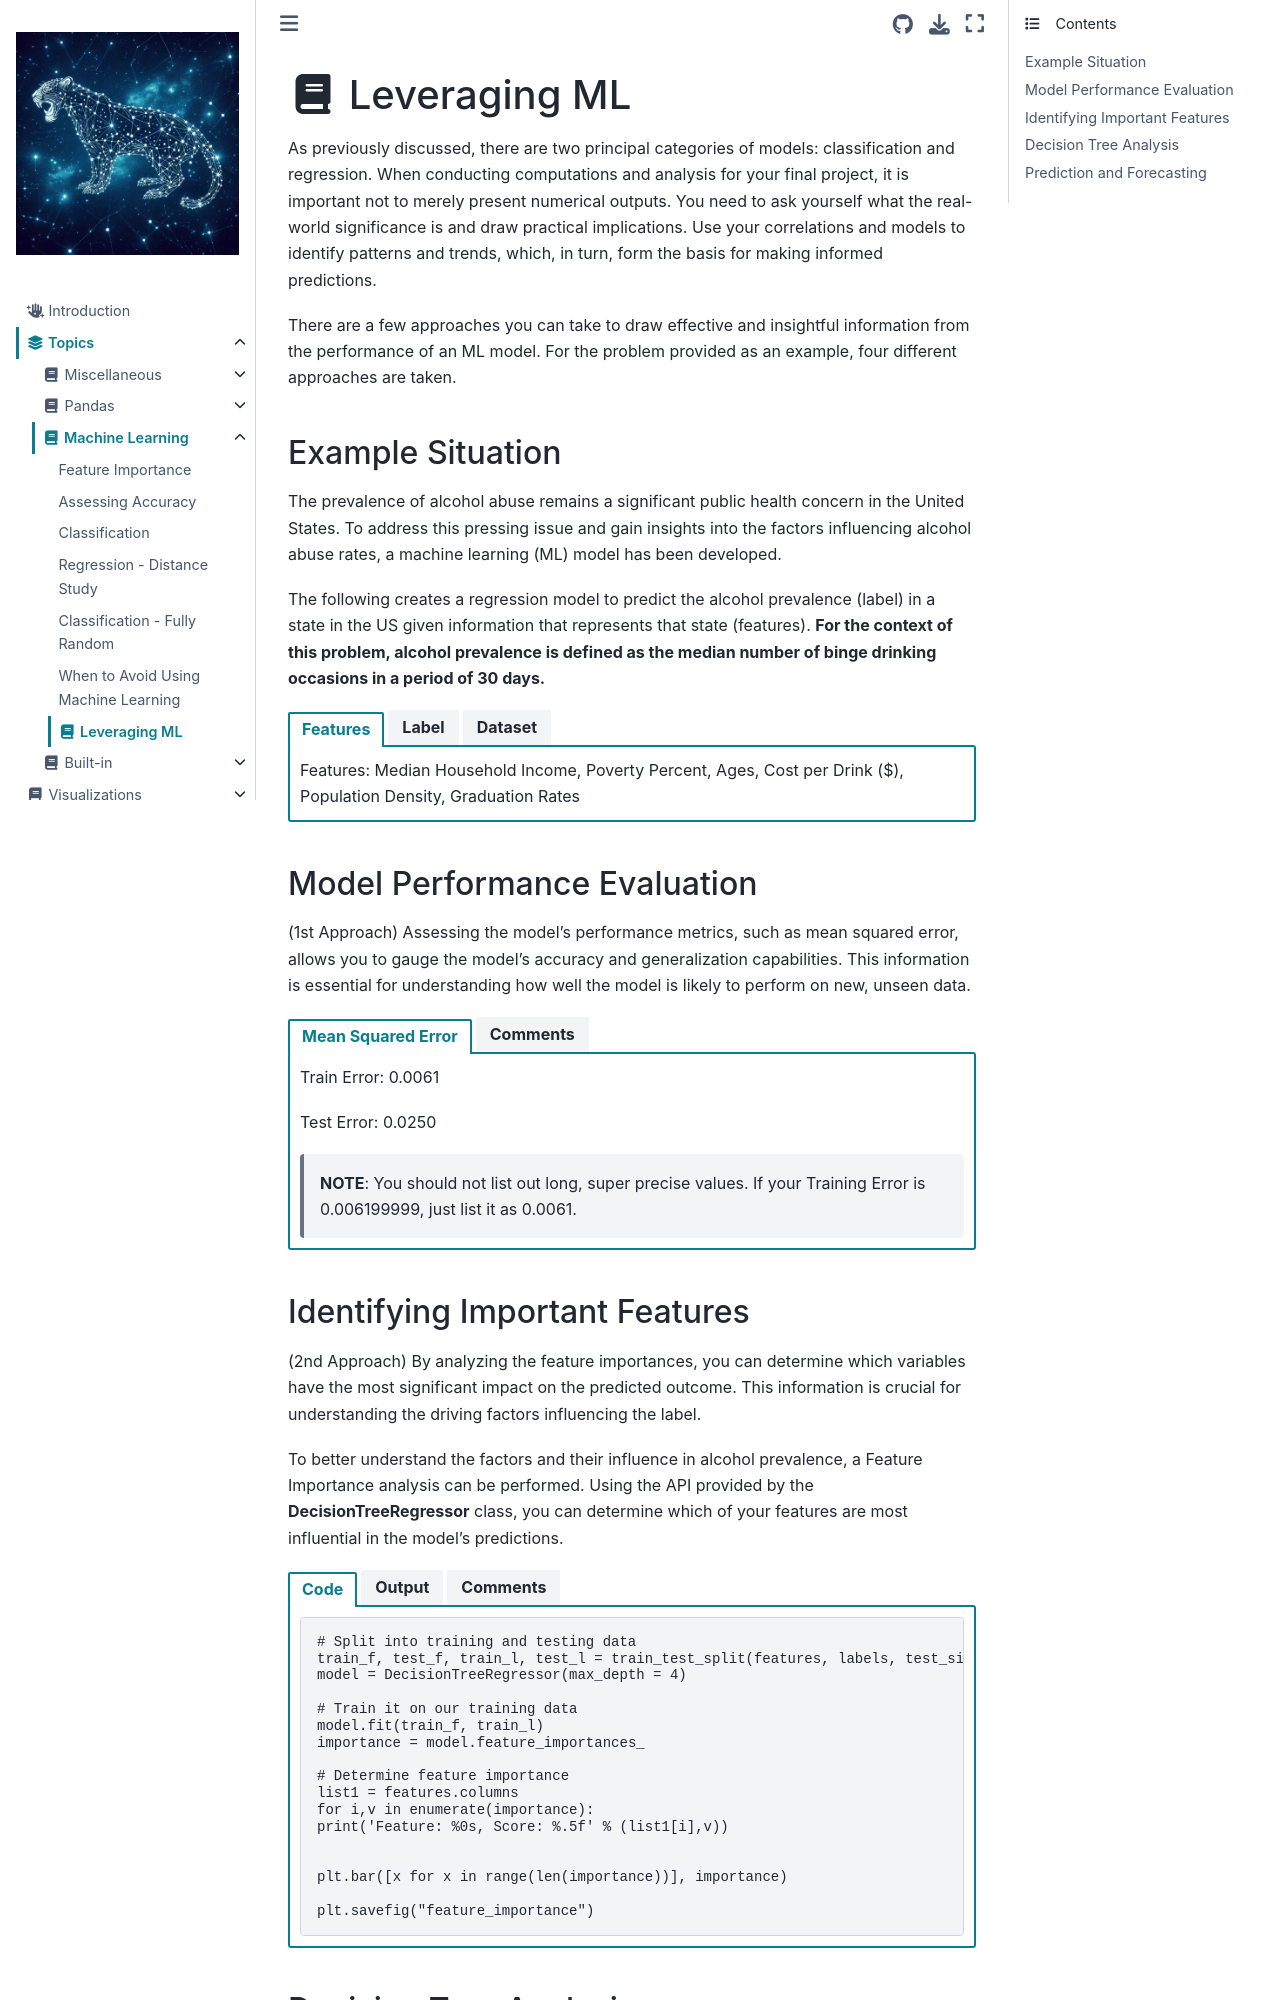

repository: jeffstride/idp · page: Topics/machine_learning/ML.html · generator: jekyll

# <i class="fas fa-book fa-fw"></i> Leveraging ML 
As previously discussed, there are two principal categories of models: classification and regression. When conducting computations and analysis for your final project, it is important not to merely present numerical outputs. You need to ask yourself what the real-world significance is and draw practical implications. Use your correlations and models to identify patterns and trends, which, in turn, form the basis for making informed predictions.

There are a few approaches you can take to draw effective and insightful information from the performance of an ML model. For the problem provided as an example, four different approaches are taken. 

## Example Situation
The prevalence of alcohol abuse remains a significant public health concern in the United States. To address this pressing issue and gain insights into the factors influencing alcohol abuse rates, a  machine learning (ML) model has been developed. 

The following creates a regression model to predict the alcohol prevalence (label) in a state in the US given information that represents that state (features). **For the context of this problem, alcohol prevalence is defined as the median number of binge drinking occasions in a period of 30 days.**

````{tab-set}
```{tab-item} Features
Features: Median Household Income, Poverty Percent, Ages, Cost per Drink ($), Population Density, Graduation Rates
```
```{tab-item} Label
Label: Alcohol prevalence (Median No. of Binge Drinking Occasions)
```
```{tab-item} Dataset 
![sample code](../../_static/final_tips_dataset.png)
```
````
## Model Performance Evaluation
(1st Approach) Assessing the model's performance metrics, such as mean squared error, allows you to gauge the model's accuracy and generalization capabilities. This information is essential for understanding how well the model is likely to perform on new, unseen data.
````{tab-set}

```{tab-item} Mean Squared Error
Train Error: 0.0061

Test Error: 0.0250

> **NOTE**: You should not list out long, super precise values. If your Training Error is 0.006199999, just list it as 0.0061.
```
```{tab-item} Comments
The model was accurately able to predict the alcohol prevalence value as indicated by the small testing error. 
 
This is a good start, but stopping at this point is not sufficient for the final project. There are many unanswered questions. **What implications does this have? What predictions can be made? Which features are most important? If any?**
```
````
